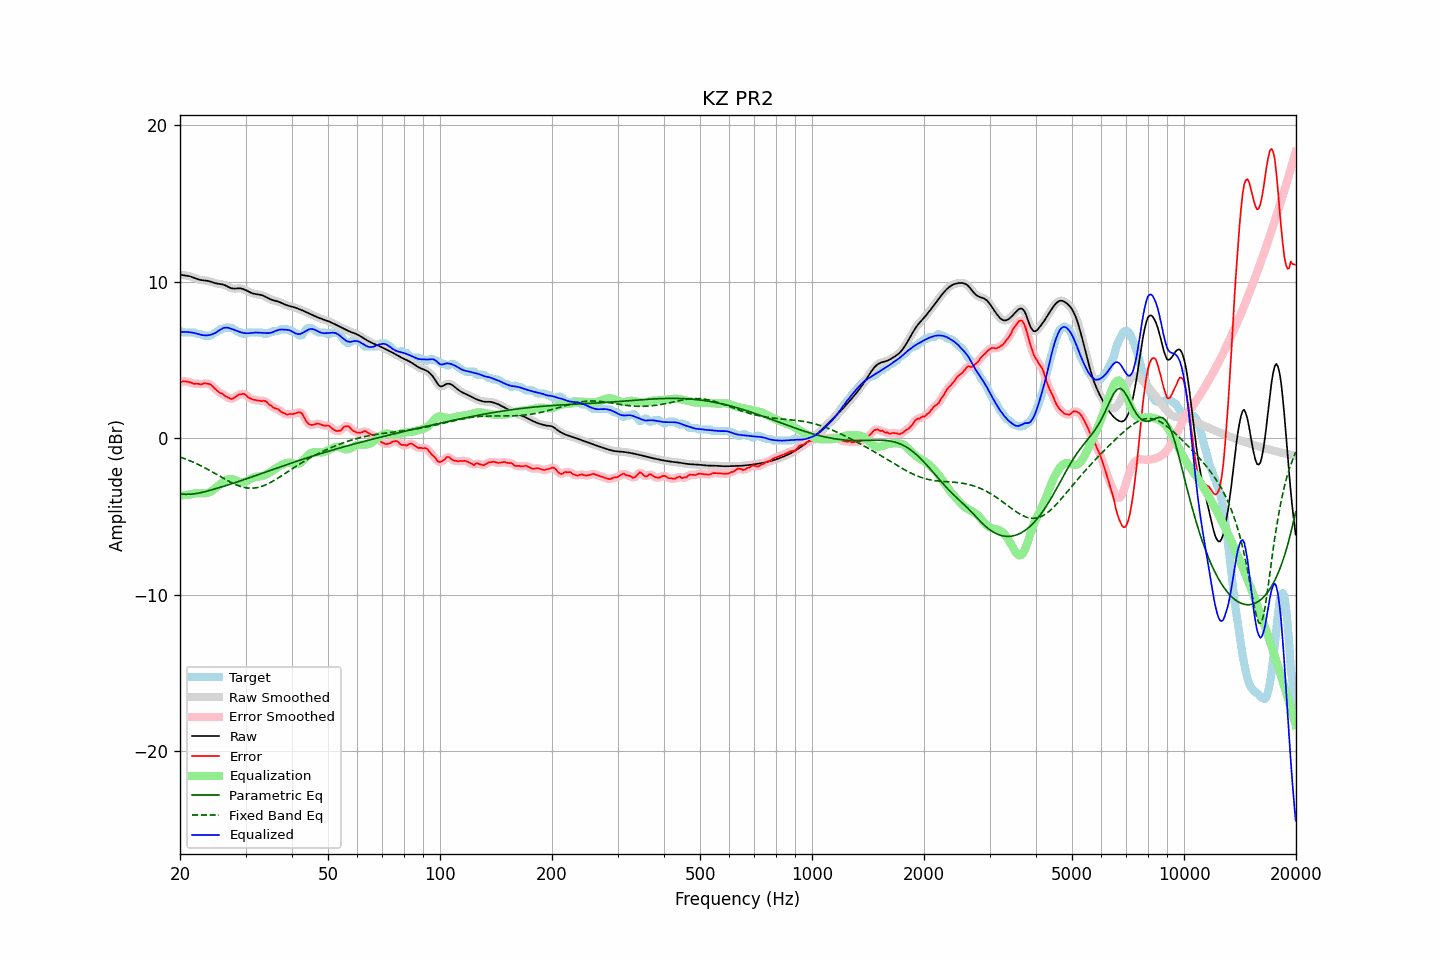

The file beside this chart, header and first rows:
frequency, raw, error, smoothed, error_smoothed, equalization, parametric_eq, fixed_band_eq, equalized_raw, equalized_smoothed, target
20.00, 10.46, 3.59, 10.46, 3.59, -3.64, -3.55, -1.18, 6.82, 6.82, 6.87
20.20, 10.45, 3.63, 10.45, 3.63, -3.64, -3.56, -1.22, 6.81, 6.81, 6.82
20.40, 10.43, 3.66, 10.44, 3.65, -3.63, -3.56, -1.26, 6.81, 6.81, 6.77
20.61, 10.42, 3.65, 10.42, 3.65, -3.62, -3.57, -1.29, 6.81, 6.81, 6.77
20.81, 10.41, 3.64, 10.41, 3.64, -3.60, -3.57, -1.33, 6.80, 6.80, 6.77
21.02, 10.39, 3.62, 10.39, 3.62, -3.59, -3.57, -1.37, 6.80, 6.80, 6.77
21.23, 10.37, 3.60, 10.37, 3.59, -3.58, -3.56, -1.42, 6.79, 6.79, 6.77
21.44, 10.34, 3.56, 10.34, 3.56, -3.57, -3.56, -1.46, 6.77, 6.77, 6.77
21.66, 10.30, 3.52, 10.30, 3.52, -3.54, -3.55, -1.50, 6.76, 6.76, 6.77
21.87, 10.26, 3.48, 10.26, 3.51, -3.52, -3.54, -1.55, 6.74, 6.74, 6.77
22.09, 10.21, 3.51, 10.21, 3.50, -3.50, -3.52, -1.60, 6.72, 6.72, 6.71
22.31, 10.18, 3.50, 10.18, 3.49, -3.49, -3.50, -1.64, 6.69, 6.69, 6.67
22.54, 10.15, 3.47, 10.15, 3.48, -3.49, -3.49, -1.69, 6.65, 6.66, 6.67
22.76, 10.12, 3.45, 10.12, 3.47, -3.50, -3.46, -1.74, 6.63, 6.63, 6.67
22.99, 10.11, 3.48, 10.11, 3.49, -3.50, -3.44, -1.80, 6.60, 6.61, 6.62
23.22, 10.10, 3.53, 10.10, 3.51, -3.51, -3.41, -1.85, 6.59, 6.59, 6.57
23.45, 10.09, 3.52, 10.09, 3.52, -3.50, -3.39, -1.90, 6.59, 6.59, 6.57
23.69, 10.07, 3.50, 10.07, 3.51, -3.48, -3.36, -1.96, 6.59, 6.59, 6.57
23.92, 10.05, 3.48, 10.05, 3.48, -3.45, -3.33, -2.01, 6.60, 6.60, 6.57
24.16, 10.02, 3.45, 10.02, 3.43, -3.40, -3.30, -2.07, 6.63, 6.62, 6.57
24.40, 9.99, 3.35, 9.99, 3.35, -3.33, -3.27, -2.13, 6.66, 6.66, 6.64
24.65, 9.95, 3.24, 9.96, 3.26, -3.26, -3.24, -2.19, 6.70, 6.70, 6.71
24.89, 9.92, 3.15, 9.93, 3.15, -3.18, -3.22, -2.25, 6.75, 6.75, 6.77
25.14, 9.90, 3.07, 9.90, 3.06, -3.09, -3.19, -2.31, 6.81, 6.81, 6.83
25.39, 9.88, 2.98, 9.88, 2.98, -3.01, -3.15, -2.37, 6.88, 6.88, 6.90
25.65, 9.87, 2.90, 9.87, 2.92, -2.92, -3.12, -2.43, 6.95, 6.95, 6.97
25.91, 9.85, 2.88, 9.85, 2.86, -2.85, -3.09, -2.49, 7.01, 7.01, 6.97
26.16, 9.83, 2.81, 9.82, 2.80, -2.77, -3.06, -2.54, 7.06, 7.05, 7.01
26.43, 9.79, 2.72, 9.79, 2.74, -2.71, -3.03, -2.60, 7.08, 7.08, 7.07
26.69, 9.74, 2.67, 9.74, 2.66, -2.65, -3.00, -2.66, 7.08, 7.08, 7.07
26.96, 9.69, 2.61, 9.68, 2.60, -2.62, -2.97, -2.72, 7.07, 7.07, 7.07
27.23, 9.63, 2.56, 9.64, 2.56, -2.60, -2.93, -2.77, 7.04, 7.04, 7.07
27.50, 9.60, 2.53, 9.60, 2.54, -2.59, -2.90, -2.82, 7.01, 7.01, 7.07
27.77, 9.58, 2.56, 9.58, 2.56, -2.61, -2.87, -2.87, 6.97, 6.97, 7.02
28.05, 9.58, 2.62, 9.58, 2.62, -2.65, -2.83, -2.92, 6.93, 6.93, 6.96
28.33, 9.58, 2.70, 9.58, 2.70, -2.69, -2.80, -2.96, 6.89, 6.89, 6.89
28.62, 9.59, 2.77, 9.59, 2.76, -2.74, -2.76, -3.01, 6.85, 6.85, 6.82
28.90, 9.60, 2.82, 9.59, 2.81, -2.78, -2.73, -3.04, 6.82, 6.81, 6.77
29.19, 9.58, 2.81, 9.58, 2.84, -2.80, -2.69, -3.08, 6.78, 6.78, 6.77
29.48, 9.56, 2.86, 9.56, 2.85, -2.81, -2.66, -3.10, 6.75, 6.75, 6.70
29.78, 9.52, 2.84, 9.52, 2.83, -2.79, -2.62, -3.13, 6.73, 6.73, 6.67
30.08, 9.47, 2.78, 9.47, 2.77, -2.75, -2.59, -3.15, 6.72, 6.72, 6.69
30.38, 9.42, 2.67, 9.42, 2.69, -2.70, -2.55, -3.16, 6.72, 6.72, 6.75
30.68, 9.37, 2.59, 9.37, 2.60, -2.64, -2.52, -3.17, 6.73, 6.73, 6.77
30.99, 9.32, 2.55, 9.32, 2.54, -2.58, -2.48, -3.18, 6.74, 6.74, 6.77
31.30, 9.28, 2.51, 9.28, 2.50, -2.53, -2.44, -3.17, 6.75, 6.75, 6.77
31.61, 9.25, 2.48, 9.25, 2.48, -2.48, -2.41, -3.17, 6.76, 6.76, 6.77
31.93, 9.22, 2.45, 9.23, 2.45, -2.46, -2.37, -3.16, 6.77, 6.77, 6.77
32.24, 9.21, 2.44, 9.21, 2.44, -2.44, -2.34, -3.14, 6.77, 6.77, 6.77
32.57, 9.19, 2.42, 9.19, 2.42, -2.43, -2.30, -3.12, 6.76, 6.76, 6.77
32.89, 9.18, 2.41, 9.18, 2.41, -2.42, -2.26, -3.09, 6.76, 6.76, 6.77
33.22, 9.15, 2.38, 9.15, 2.40, -2.40, -2.23, -3.05, 6.75, 6.75, 6.77
33.55, 9.12, 2.41, 9.11, 2.40, -2.37, -2.19, -3.02, 6.74, 6.74, 6.70
33.89, 9.07, 2.39, 9.07, 2.38, -2.33, -2.15, -2.98, 6.74, 6.74, 6.67
34.23, 9.01, 2.33, 9.01, 2.32, -2.28, -2.12, -2.93, 6.73, 6.73, 6.68
34.57, 8.96, 2.21, 8.96, 2.23, -2.22, -2.08, -2.88, 6.73, 6.73, 6.75
34.92, 8.90, 2.13, 8.91, 2.14, -2.16, -2.04, -2.83, 6.74, 6.74, 6.77
35.27, 8.86, 2.08, 8.86, 2.05, -2.09, -2.01, -2.77, 6.77, 6.77, 6.79
35.62, 8.83, 1.97, 8.83, 1.99, -2.02, -1.97, -2.72, 6.81, 6.81, 6.86
35.97, 8.80, 1.93, 8.80, 1.94, -1.95, -1.93, -2.65, 6.85, 6.85, 6.87
... 635 more rows
